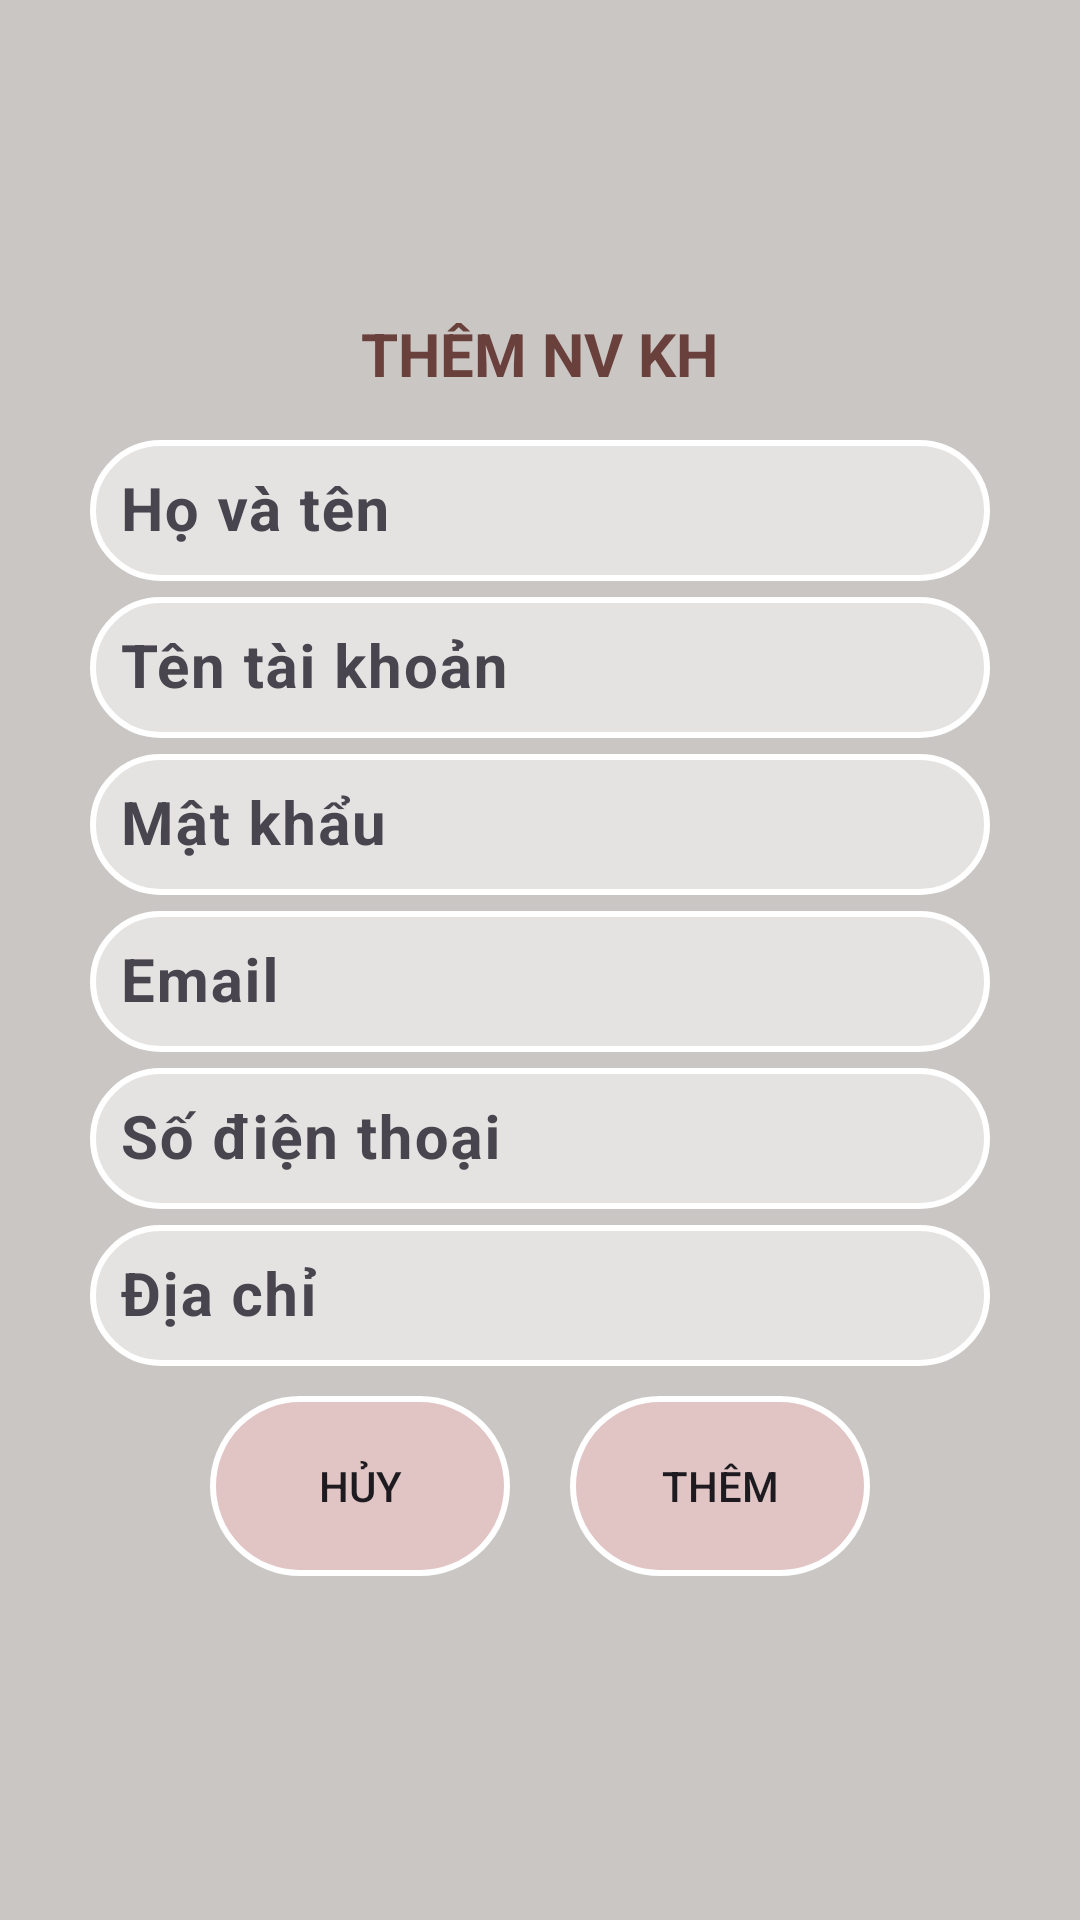

Here is an Android app screen rendered from its layout file. Give the layout XML and the strings, colors and styles it references.
<!-- AndroidManifest.xml: application theme Theme.AppBanGiayOnline -->
<!-- res/layout/dialog_them_nhan_vien.xml -->
<?xml version="1.0" encoding="utf-8"?>
<LinearLayout xmlns:android="http://schemas.android.com/apk/res/android"
    android:layout_width="match_parent"
    android:orientation="vertical"
    android:gravity="center"
    android:background="#CAC6C4"
    android:padding="20sp"
    android:layout_height="match_parent">
        <TextView
            android:layout_width="wrap_content"
            android:layout_height="wrap_content"
            android:id="@+id/txtChuDeDialogThem"
            android:text="Thêm NV KH"
            android:textSize="20sp"
            android:textAllCaps="true"
            android:textStyle="bold"
            android:textColor="#6A403C"/>

        <com.google.android.material.textfield.TextInputLayout
            android:id="@+id/layout_name_Them_NV"
            android:layout_width="match_parent"
            android:layout_height="wrap_content"
            android:layout_marginLeft="10sp"
            android:layout_marginTop="10sp"
            android:layout_marginRight="10sp"
            android:hint="Họ và tên">

            <com.google.android.material.textfield.TextInputEditText
                android:id="@+id/input_hoten_Them_NV"
                android:layout_width="match_parent"
                android:layout_height="wrap_content"
                android:background="@drawable/edt_them_nv_kh"
                android:padding="10sp"
                android:textColor="@color/black"
                android:textSize="20sp"
                android:textStyle="bold" />
        </com.google.android.material.textfield.TextInputLayout>

        <com.google.android.material.textfield.TextInputLayout
            android:id="@+id/layout_taikhoan_Them_NV"
            android:layout_width="match_parent"
            android:layout_height="wrap_content"
            android:layout_below="@id/layout_name"
            android:layout_marginLeft="10sp"
            android:layout_marginRight="10sp"
            android:hint="Tên tài khoản">

            <com.google.android.material.textfield.TextInputEditText
                android:id="@+id/input_taikhoan_Them_NV"
                android:layout_width="match_parent"
                android:layout_height="wrap_content"
                android:background="@drawable/edt_them_nv_kh"
                android:padding="10sp"
                android:textColor="@color/black"
                android:textSize="20sp"
                android:textStyle="bold" />
        </com.google.android.material.textfield.TextInputLayout>

        <com.google.android.material.textfield.TextInputLayout
            android:id="@+id/layout_matkhau_Them_NV"
            android:layout_width="match_parent"
            android:layout_height="wrap_content"
            android:layout_below="@id/layout_taikhoan"
            android:layout_marginLeft="10sp"
            android:layout_marginRight="10sp"
            android:hint="Mật khẩu">

            <com.google.android.material.textfield.TextInputEditText
                android:id="@+id/input_matkhau_Them_NV"
                android:layout_width="match_parent"
                android:layout_height="wrap_content"
                android:background="@drawable/edt_them_nv_kh"
                android:padding="10sp"
                android:inputType="textPassword"
                android:textColor="@color/black"
                android:textSize="20sp"
                android:textStyle="bold" />
        </com.google.android.material.textfield.TextInputLayout>

        <com.google.android.material.textfield.TextInputLayout
            android:id="@+id/layout_email_Them_NV"
            android:layout_width="match_parent"
            android:layout_height="wrap_content"
            android:layout_below="@id/layout_taikhoan"
            android:layout_marginLeft="10sp"
            android:layout_marginRight="10sp"
            android:hint="Email">

            <com.google.android.material.textfield.TextInputEditText
                android:id="@+id/input_email_Them_NV"
                android:layout_width="match_parent"
                android:layout_height="wrap_content"
                android:background="@drawable/edt_them_nv_kh"
                android:padding="10sp"
                android:textColor="@color/black"
                android:textSize="20sp"
                android:textStyle="bold" />
        </com.google.android.material.textfield.TextInputLayout>

        <com.google.android.material.textfield.TextInputLayout
            android:id="@+id/layout_sdt_Them_NV"
            android:layout_width="match_parent"
            android:layout_height="wrap_content"
            android:layout_below="@id/layout_name"
            android:layout_marginLeft="10sp"
            android:layout_marginRight="10sp"
            android:hint="Số điện thoại">

            <com.google.android.material.textfield.TextInputEditText
                android:id="@+id/input_sdt__Them_NV"
                android:layout_width="match_parent"
                android:layout_height="wrap_content"
                android:background="@drawable/edt_them_nv_kh"
                android:padding="10sp"
                android:textColor="@color/black"
                android:textSize="20sp"
                android:textStyle="bold" />
        </com.google.android.material.textfield.TextInputLayout>
    <com.google.android.material.textfield.TextInputLayout
        android:id="@+id/layout_diachi_Them_NV"
        android:layout_width="match_parent"
        android:layout_height="wrap_content"
        android:layout_below="@id/layout_name"
        android:layout_marginLeft="10sp"
        android:layout_marginRight="10sp"

        android:hint="Địa chỉ">

        <com.google.android.material.textfield.TextInputEditText
            android:id="@+id/input_diachi_Them_NV"
            android:layout_width="match_parent"
            android:layout_height="wrap_content"
            android:background="@drawable/edt_them_nv_kh"
            android:padding="10sp"
            android:textColor="@color/black"

            android:textSize="20sp"
            android:textStyle="bold" />
    </com.google.android.material.textfield.TextInputLayout>
    <LinearLayout
        android:layout_width="match_parent"
        android:layout_height="wrap_content"
        android:id="@+id/container"
        android:gravity="center"
        android:layout_below="@id/text_title"
        android:orientation="horizontal">
        <Button
            android:layout_margin="10dp"
            android:layout_width="100dp"
            android:layout_height="wrap_content"
            android:id="@+id/btnHuyThemNV"
            android:text="Hủy"
            android:background="@drawable/edittext_dangnhap"
            />
        <Button
            android:id="@+id/btnThemNV"
            android:background="@drawable/edittext_dangnhap"
            android:layout_margin="10dp"
            android:layout_width="100dp"
            android:layout_height="wrap_content"
            android:text="Thêm"
            />
    </LinearLayout>
</LinearLayout>
<!-- resources referenced by this layout -->
<resources>
  <color name="black">#FF000000</color>
  <!-- drawable edittext_dangnhap (drawable) -->
  <?xml version="1.0" encoding="utf-8"?>
  <shape xmlns:android="http://schemas.android.com/apk/res/android">
  <solid android:color="#82F8C5C5" />
      <corners android:radius="40dp"  />
      <size android:width="350dp" android:height="60dp"/>
      <stroke android:color="@color/white" android:width="2dp"/>
  </shape>
  <!-- drawable edt_them_nv_kh (drawable) -->
  <?xml version="1.0" encoding="utf-8"?>
  <shape xmlns:android="http://schemas.android.com/apk/res/android">
      <solid android:color="#82FFFFFF" />
      <corners android:radius="40dp"  />
      <size android:width="350dp" android:height="40dp"/>
      <stroke android:color="@color/white" android:width="2dp"/>
  </shape>
  <style name="Theme.AppBanGiayOnline" parent="Base.Theme.AppBanGiayOnline" />
  <color name="white">#FFFFFFFF</color>
  <style name="Base.Theme.AppBanGiayOnline" parent="Theme.Material3.DayNight.NoActionBar">
          
          
      </style>
</resources>
